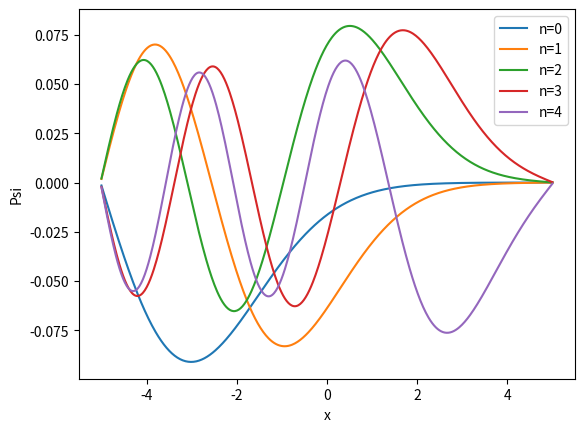

Source code (Python):
import numpy as np
import matplotlib.pyplot as plt


def get_gamilton(matrix_size, h, m, omega):
    H = np.zeros((matrix_size, matrix_size))
    for i in range(matrix_size):
        H[i, i] = 1 / h ** 2 + 0.5 * m * omega ** 2 * (i * h) ** 2
        if i > 0:
            H[i, i - 1] = -0.5 / h ** 2
            H[i - 1, i] = -0.5 / h ** 2
    return H


def get_graphics(L, N, eigenvectors):
    x = np.linspace(-L, L, N)
    for i in range(L):
        plt.plot(x, eigenvectors[:, i], label='n={}'.format(i))
    plt.legend()
    plt.xlabel('x')
    plt.ylabel('Psi')
    plt.show()


if __name__=='__main__':
    m = 1
    omega = 1
    h = 0.01
    L = 5
    N = int(L / h)

    H = get_gamilton(N, h, m, omega)

    eigenvalues, eigenvectors = np.linalg.eigh(H)

    get_graphics(L, N, eigenvectors)

    for i in range(L):
        print('E_{} = {}'.format(i, eigenvalues[i]))
